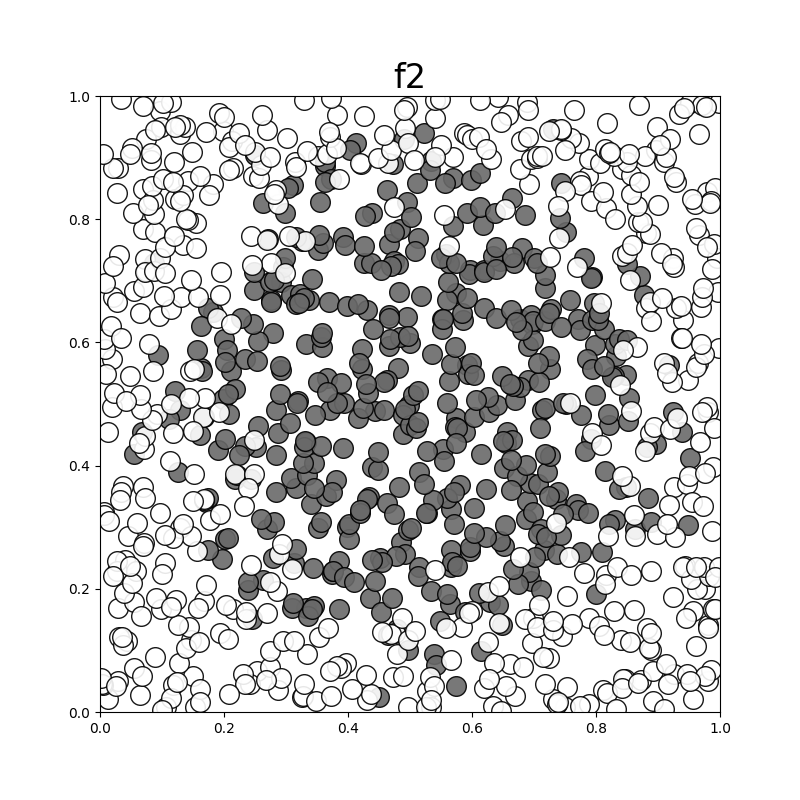

The file beside this chart, header and first rows:
0.06, 0.07, 1
0.03, 0.05, 1
0.09, 0.09, 1
0.01, 0.02, 1
0.01, 0.04, 1
0.00, 0.05, 1
0.06, 0.03, 1
0.07, 0.06, 1
0.00, 0.06, 1
0.03, 0.04, 1
0.03, 0.17, 1
0.04, 0.12, 1
0.05, 0.18, 1
0.03, 0.12, 1
0.04, 0.19, 1
0.10, 0.17, 1
0.09, 0.18, 1
0.04, 0.11, 1
0.07, 0.16, 1
0.04, 0.12, 1
0.04, 0.25, 1
0.03, 0.23, 1
0.05, 0.29, 1
0.06, 0.23, 1
0.03, 0.25, 1
0.02, 0.22, 1
0.05, 0.21, 1
0.05, 0.24, 1
0.07, 0.27, 1
0.07, 0.27, 1
0.04, 0.37, 1
0.03, 0.36, 1
0.03, 0.34, 1
0.01, 0.32, 1
0.10, 0.32, 1
0.07, 0.37, 1
0.07, 0.35, 1
0.06, 0.31, 1
0.01, 0.32, 1
0.02, 0.31, 1
0.01, 0.46, 1
0.02, 0.50, 1
0.07, 0.45, 0
0.07, 0.43, 1
0.09, 0.48, 1
0.07, 0.45, 1
0.08, 0.47, 1
0.07, 0.49, 1
0.06, 0.44, 1
0.06, 0.42, 0
0.02, 0.57, 1
0.08, 0.60, 1
0.09, 0.55, 1
0.01, 0.55, 1
0.09, 0.58, 0
0.05, 0.55, 1
0.02, 0.52, 1
0.01, 0.59, 1
0.06, 0.51, 1
0.04, 0.50, 1
0.02, 0.67, 1
... 939 more rows
